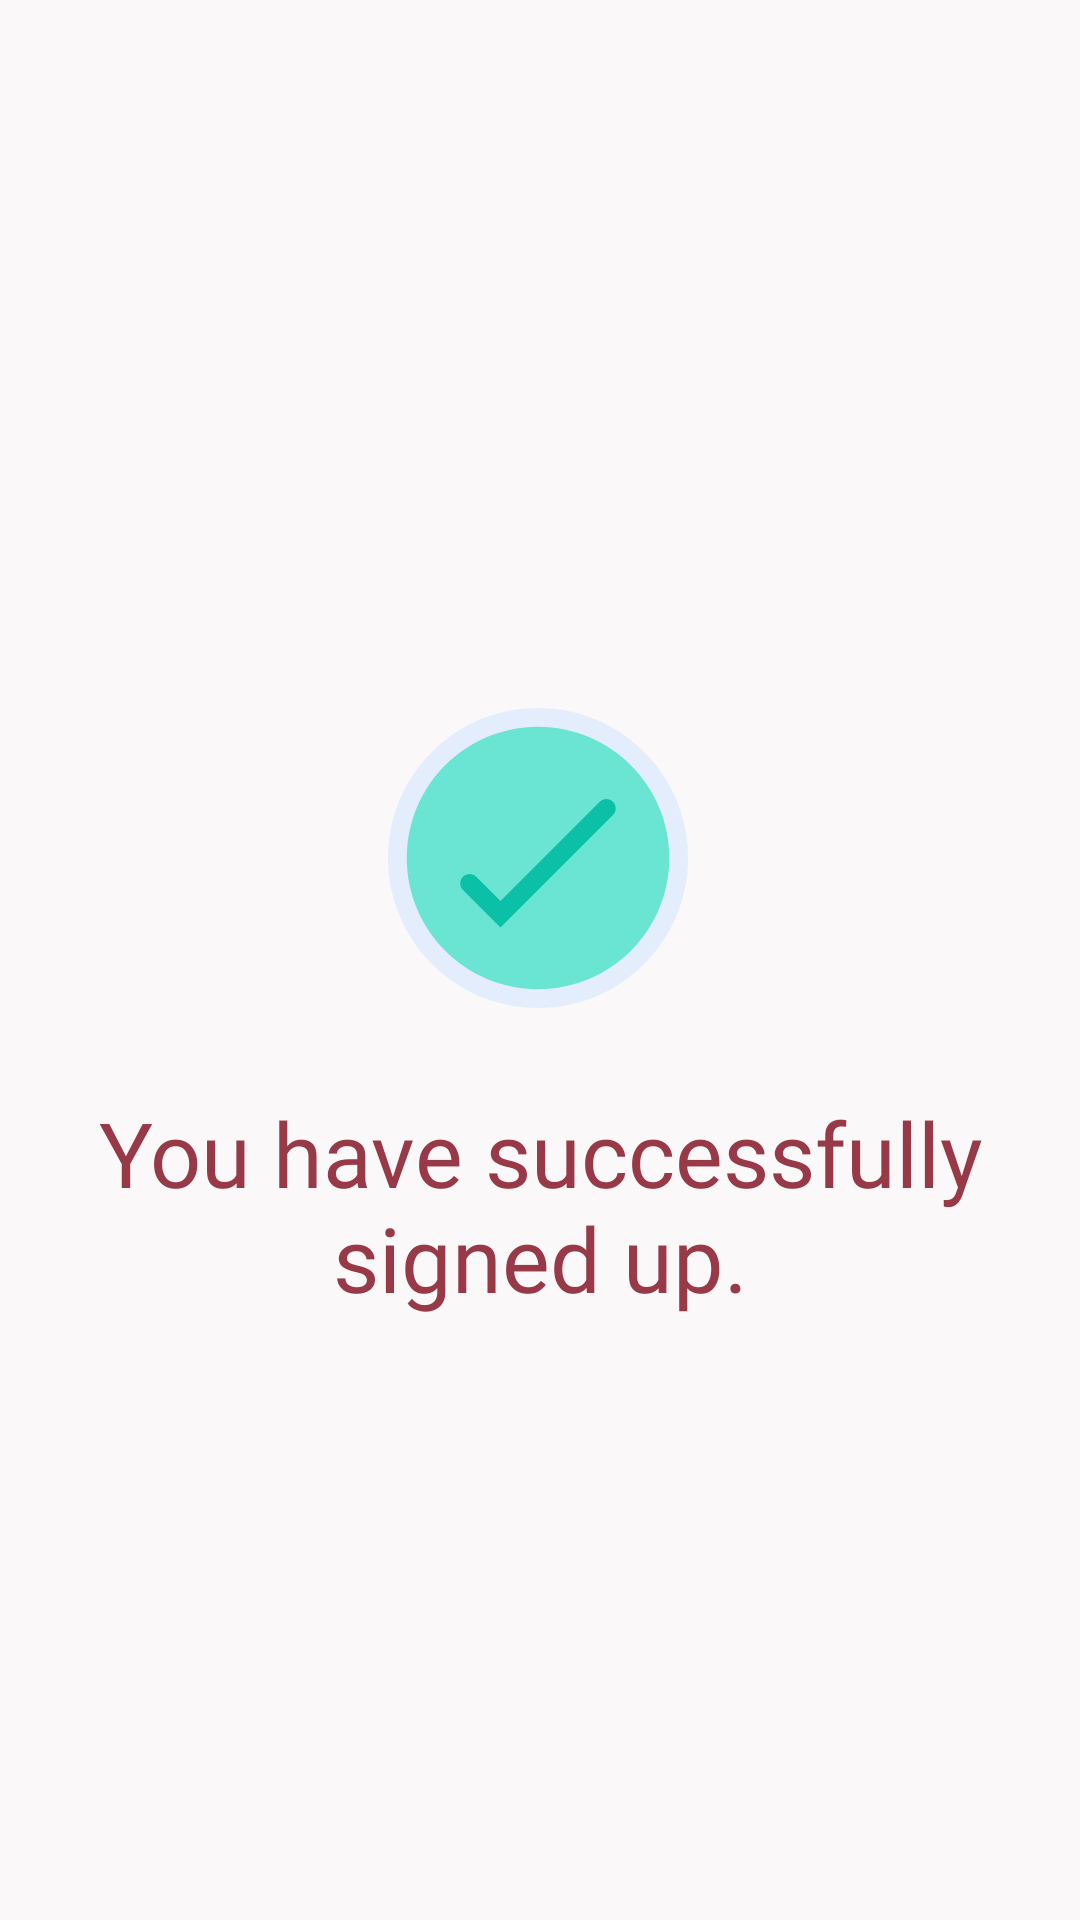

The Android layout XML behind this screen, and the referenced resources:
<!-- AndroidManifest.xml: application theme AppTheme.FullScreen -->
<!-- res/layout/activity_signup__confirmation_screen.xml -->
<?xml version="1.0" encoding="utf-8"?>
<androidx.constraintlayout.widget.ConstraintLayout xmlns:android="http://schemas.android.com/apk/res/android"
    xmlns:app="http://schemas.android.com/apk/res-auto"
    xmlns:tools="http://schemas.android.com/tools"
    android:layout_width="match_parent"
    android:layout_height="match_parent"
    android:background="#faf8f9"
    tools:context=".UserActivity.SignupConfirmationScreen">


    <ImageView
        android:layout_width="100dp"
        android:layout_height="100dp"
        android:layout_marginBottom="28dp"
        android:background="@drawable/correct"
        android:foregroundTint="@color/teal_700"
        app:layout_constraintBottom_toTopOf="@+id/welcome_text"
        app:layout_constraintEnd_toEndOf="parent"
        app:layout_constraintHorizontal_bias="0.498"
        app:layout_constraintStart_toStartOf="parent"
        app:tint="@color/purple_500"
        android:contentDescription="@string/imgViewContentDesscription" />

    <TextView
        android:id="@+id/welcome_text"
        android:layout_width="307dp"
        android:layout_height="95dp"
        android:layout_marginTop="364dp"
        android:fontFamily="@font/roboto_bold"
        android:text="@string/signup_confirmation_message"
        android:textAlignment="center"
        android:textColor="@color/text_color"
        android:textSize="30sp"
        app:layout_constraintEnd_toEndOf="parent"
        app:layout_constraintStart_toStartOf="parent"
        app:layout_constraintTop_toTopOf="parent" />

</androidx.constraintlayout.widget.ConstraintLayout>
<!-- resources referenced by this layout -->
<resources>
  <color name="purple_500">#FF6200EE</color>
  <color name="teal_700">#FF018786</color>
  <color name="text_color">#983948</color>
  <!-- drawable correct (drawable) -->
  <vector xmlns:android="http://schemas.android.com/apk/res/android"
      android:width="512dp"
      android:height="512dp"
      android:viewportWidth="512"
      android:viewportHeight="512">
    <path
        android:pathData="m512,256c0,141.387 -114.613,256 -256,256s-256,-114.613 -256,-256 114.613,-256 256,-256 256,114.613 256,256zM512,256"
        android:fillColor="#e4edfb"/>
    <path
        android:pathData="m480,256c0,123.711 -100.289,224 -224,224s-224,-100.289 -224,-224 100.289,-224 224,-224 224,100.289 224,224zM480,256"
        android:fillColor="#6ae5d3"/>
    <path
        android:pathData="m192,374.625 l-64,-64c-6.246,-6.25 -6.246,-16.379 0,-22.625s16.375,-6.246 22.625,0l41.375,41.375 169.375,-169.375c6.25,-6.246 16.379,-6.246 22.625,0s6.246,16.375 0,22.625zM192,374.625"
        android:fillColor="#0ac1a7"/>
  </vector>
  <string name="imgViewContentDesscription">Content Description</string>
  <string name="signup_confirmation_message">You have successfully signed up.</string>
  <style name="AppTheme.FullScreen" parent="@style/Theme.AppCompat.Light">
          <item name="windowNoTitle">true</item>
          <item name="windowActionBar">false</item>
          <item name="android:windowFullscreen">true</item>
          <item name="android:windowContentOverlay">@null</item>
      </style>
</resources>
